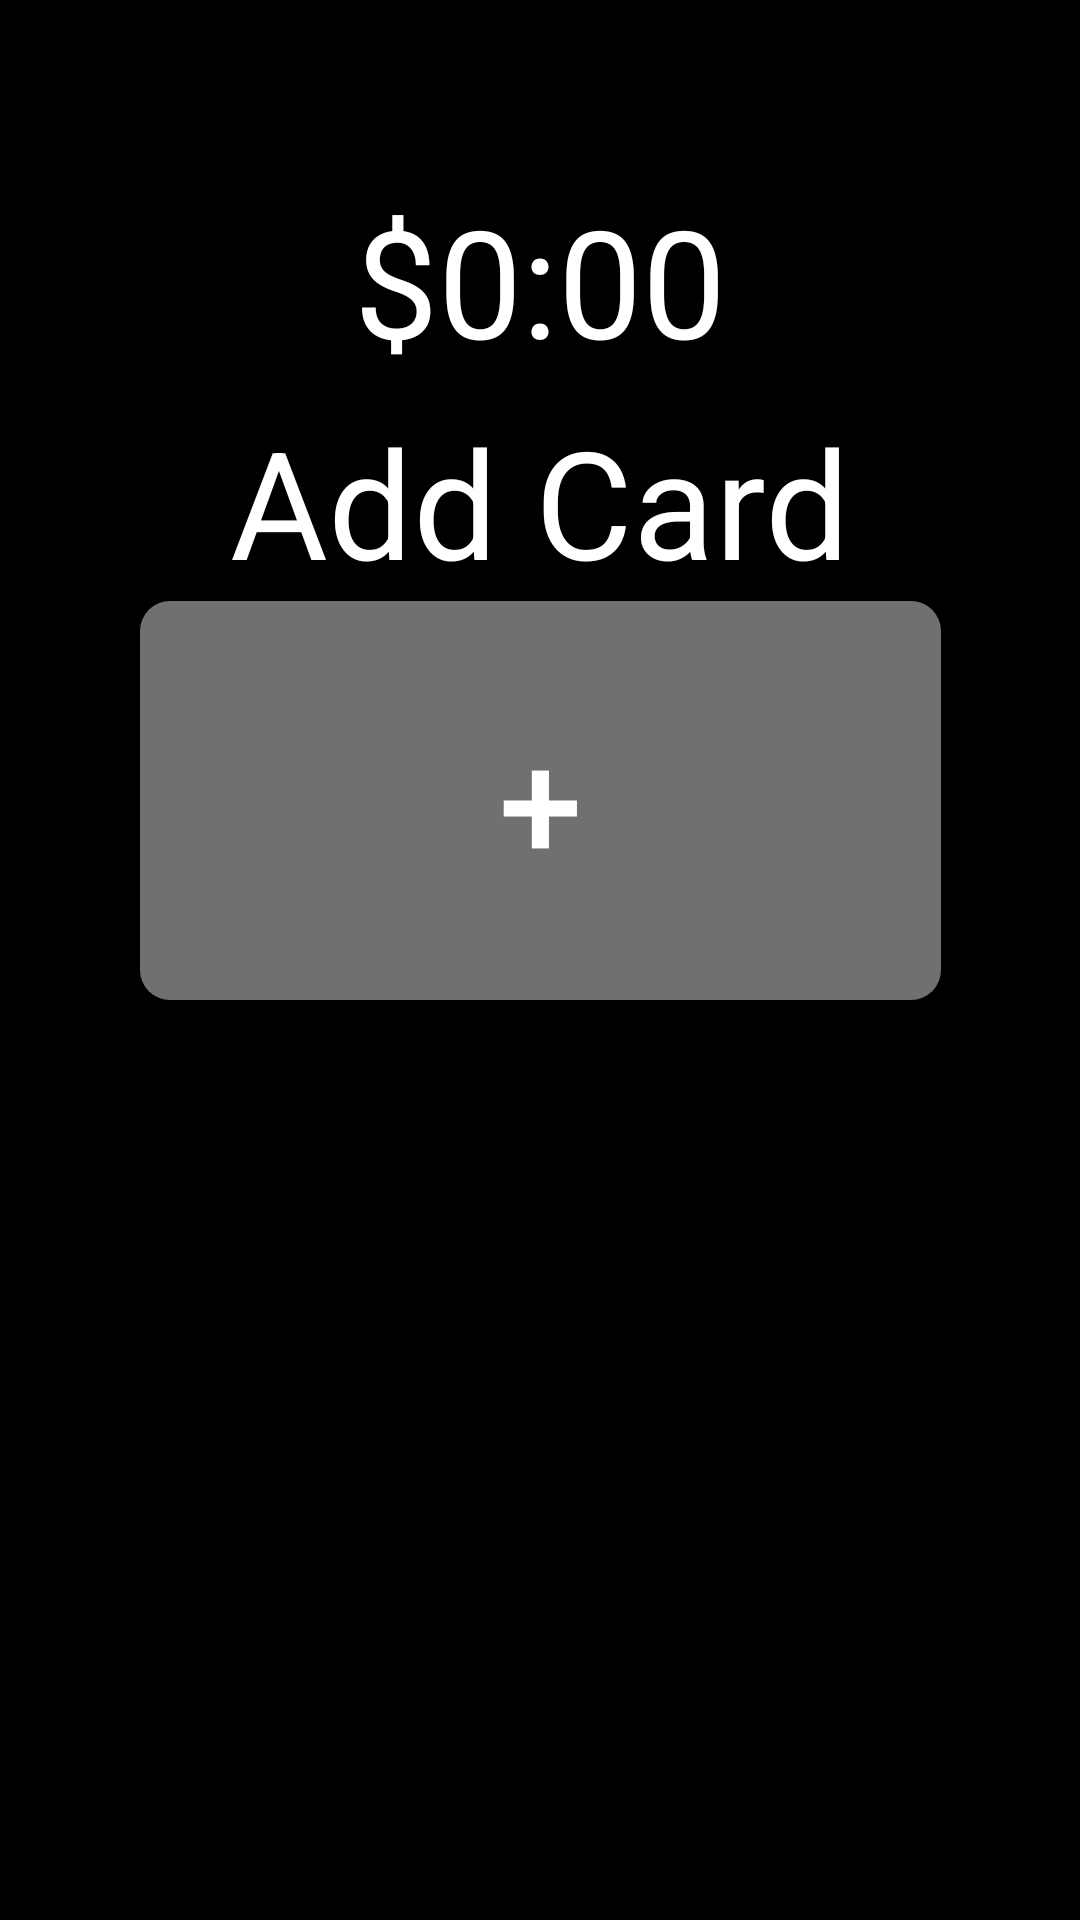

This screen was rendered from an Android layout file. Write that file and the resources it references.
<!-- AndroidManifest.xml: application theme Theme.BillCoverPrototype -->
<!-- res/layout/activity_solo_payment.xml -->
<?xml version="1.0" encoding="utf-8"?>

<androidx.constraintlayout.widget.ConstraintLayout xmlns:android="http://schemas.android.com/apk/res/android"
    xmlns:app="http://schemas.android.com/apk/res-auto"
    xmlns:tools="http://schemas.android.com/tools"
    android:layout_width="match_parent"
    android:layout_height="match_parent"
    android:background="@color/black"
    tools:context=".SoloPaymentActivity">

    <androidx.constraintlayout.widget.ConstraintLayout
        android:layout_width="match_parent"
        android:layout_height="0dp"
        android:layout_marginBottom="50dp"
        app:layout_constraintBottom_toBottomOf="parent"
        app:layout_constraintEnd_toEndOf="parent"
        app:layout_constraintHeight_percent=".7"
        app:layout_constraintHorizontal_bias="1.0"
        app:layout_constraintStart_toStartOf="parent"
        app:layout_constraintTop_toTopOf="parent"
        app:layout_constraintVertical_bias="0">

        <com.google.android.material.textfield.TextInputEditText
            android:id="@+id/et_payAmount"
            android:layout_width="wrap_content"
            android:layout_height="wrap_content"
            android:layout_marginTop="50dp"
            android:hint="$0:00"
            android:inputType="number"
            android:textColor="@color/white"
            android:textColorHint="@color/white"
            android:textSize="50sp"
            app:layout_constraintBottom_toBottomOf="parent"
            app:layout_constraintEnd_toEndOf="parent"
            app:layout_constraintStart_toStartOf="parent"
            app:layout_constraintTop_toTopOf="parent"
            app:layout_constraintVertical_bias="0" />

        <TextView
            android:id="@+id/textView"
            android:layout_width="wrap_content"
            android:layout_height="wrap_content"
            android:text="Add Card"
            android:textColor="@color/white"
            android:textSize="50sp"
            app:layout_constraintEnd_toEndOf="parent"
            app:layout_constraintStart_toStartOf="parent"
            app:layout_constraintTop_toBottomOf="@+id/et_payAmount" />

        <Button
            android:id="@+id/cardPayment"
            android:layout_width="267dp"
            android:layout_height="133dp"
            android:background="@drawable/card_button"
            android:text="+"
            android:textColor="@color/white"
            android:textSize="50sp"
            app:layout_constraintEnd_toEndOf="parent"
            app:layout_constraintStart_toStartOf="parent"
            app:layout_constraintTop_toBottomOf="@+id/textView" />
    </androidx.constraintlayout.widget.ConstraintLayout>

    

</androidx.constraintlayout.widget.ConstraintLayout>
<!-- resources referenced by this layout -->
<resources>
  <color name="black">#FF000000</color>
  <color name="white">#FFFFFFFF</color>
  <!-- drawable card_button (drawable) -->
  <?xml version="1.0" encoding="utf-8"?>
  
  <shape android:shape="rectangle"
      xmlns:android="http://schemas.android.com/apk/res/android">
      <solid android:color="@color/hint_grey"/>
      <corners android:radius="10sp"/>
  
  </shape>
  <!-- drawable login_registration_button (drawable) -->
  <?xml version="1.0" encoding="utf-8"?>
  
  <shape android:shape="rectangle" android:layout_width="wrap_content" android:layout_height="wrap_content"
      xmlns:android="http://schemas.android.com/apk/res/android">
      <solid android:color="@color/orange"/>
      <corners android:radius="5sp"/>
  </shape>
  <style name="Theme.BillCoverPrototype" parent="Theme.AppCompat.Light.NoActionBar">
          
          <item name="colorPrimary">@color/purple_500</item>
          <item name="colorPrimaryVariant">@color/purple_700</item>
          <item name="colorOnPrimary">@color/white</item>
          
          <item name="colorSecondary">@color/teal_200</item>
          <item name="colorSecondaryVariant">@color/teal_700</item>
          <item name="colorOnSecondary">@color/black</item>
          
          <item name="android:statusBarColor" tools:targetApi="l">?attr/colorPrimaryVariant</item>
          
      </style>
  <color name="hint_grey">#707070</color>
  <color name="orange">#F88400</color>
  <color name="purple_500">#FF6200EE</color>
  <color name="purple_700">#FF3700B3</color>
  <color name="teal_200">#FF03DAC5</color>
  <color name="teal_700">#FF018786</color>
</resources>
